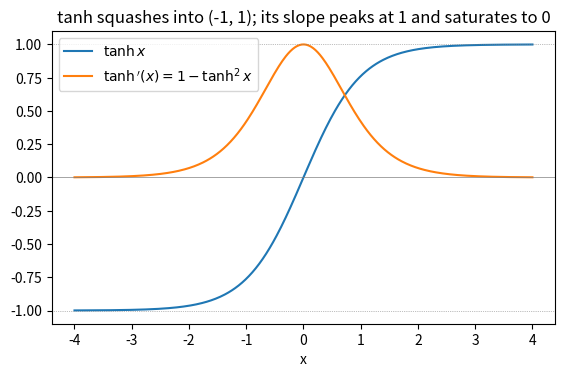

The matplotlib source for this figure:
import numpy as np
import matplotlib.pyplot as plt

def composite_1d(t):
    return (t**2 + 1)**5


t0, h = 1.3, 1e-6
hand = 10 * t0 * (t0**2 + 1)**4
numeric = (composite_1d(t0 + h) - composite_1d(t0 - h)) / (2 * h)
print("hand   :", hand)
print("numeric:", numeric)
print("gap    :", abs(hand - numeric))

def f2(u, v):
    return u**2 * v


def composite(t):
    return f2(3 * t, t**2)


t0 = 1.2
u0, v0 = 3 * t0, t0**2
via_chain = (2 * u0 * v0) * 3 + (u0**2) * (2 * t0)
via_subst = 36 * t0**3
numeric = (composite(t0 + 1e-6) - composite(t0 - 1e-6)) / 2e-6

print("via chain rule :", via_chain)
print("via substitute :", via_subst)
print("central diff   :", numeric)
print("one route only :", 18 * t0**3, "  <- off by a factor of 2")

x = np.linspace(-4, 4, 400)

plt.figure(figsize=(6.5, 3.8))
plt.plot(x, np.tanh(x), label=r"$\tanh x$")
plt.plot(x, 1 - np.tanh(x)**2, label=r"$\tanh'(x) = 1 - \tanh^2 x$")
plt.axhline(1, color="gray", linewidth=0.5, linestyle=":")
plt.axhline(-1, color="gray", linewidth=0.5, linestyle=":")
plt.axhline(0, color="gray", linewidth=0.5)
plt.xlabel("x")
plt.title("tanh squashes into (-1, 1); its slope peaks at 1 and saturates to 0")
plt.legend()
plt.show()

h = 1e-6
pts = np.array([-3.0, -1.0, 0.0, 0.7, 2.5])
direct = (np.tanh(pts + h) - np.tanh(pts - h)) / (2 * h)   # slope, measured
identity = 1 - np.tanh(pts)**2                             # slope, claimed
closed = 4 / (np.exp(pts) + np.exp(-pts))**2               # the 4/D^2 form

print("measured :", direct)
print("identity :", identity)
print("4/D^2    :", closed)
print("max gap  :", np.abs(direct - identity).max())

def num_gradient(f, point, h=1e-6):
    """Session 1's checker, restated: nudge ONE coordinate at a time."""
    point = np.asarray(point, dtype=float)
    grad_est = np.zeros_like(point)
    for j in range(point.shape[0]):
        step = np.zeros_like(point)
        step[j] = h
        grad_est[j] = (f(point + step) - f(point - step)) / (2 * h)
    return grad_est


a = np.array([2.0, -1.0])


def g(w):
    return np.tanh(np.sum(a * w))


for w in (np.array([0.5, 1.0]), np.array([2.0, 1.0])):
    s = np.sum(a * w)
    grad_hand = (1 - np.tanh(s)**2) * a
    grad_num = num_gradient(g, w)
    print(f"s = {s:4.1f}   slope factor = {1 - np.tanh(s)**2:.4f}")
    print("  hand   :", grad_hand)
    print("  numeric:", grad_num, "  max gap:",
          np.abs(grad_hand - grad_num).max())

x_data = np.array([1.0, 2.0, 3.0])
y_data = np.array([2.0, 3.0, 5.0])


def Q1(w):
    return np.sum((y_data - w * x_data)**2)


w0 = 1.0
r = y_data - w0 * x_data          # residuals: (1, 1, 2)
hand = -2 * np.sum(r * x_data)    # -2 (1*1 + 1*2 + 2*3) = -18
numeric = (Q1(w0 + 1e-6) - Q1(w0 - 1e-6)) / 2e-6

print("residuals:", r)
print("hand Q'(1):", hand)
print("numeric   :", numeric)

xd = np.array([1.0, 3.0])
yd = np.array([2.0, 4.0])


def Qm(w):
    return np.sum((yd - w * xd)**2)


hand = -2 * np.sum((yd - 1.0 * xd) * xd)
numeric = (Qm(1.0 + 1e-6) - Qm(1.0 - 1e-6)) / 2e-6
s_dec, m_dec = -1, 8

print("hand Q'(1):", hand, "   numeric:", numeric)
print("decode: s =", s_dec, " m =", m_dec, " ->  s + m =", s_dec + m_dec)

SEED = 20260804
rng = np.random.default_rng(SEED)
X = rng.normal(0, 1, (40, 2))
y = rng.normal(0, 1, 40)
w = np.array([1.0, -0.5])


def q_gradient(X, y, w):
    pred = (X * w).sum(axis=1)          # (40, 2) * (2,) -> row sums, (40,)
    r = y - pred                        # residuals, (40,)
    return -(2 / X.shape[0]) * (r[:, None] * X).sum(axis=0)   # (2,)


grad = q_gradient(X, y, w)
print("gradient:", grad, "  shape:", grad.shape)

def Q_full(wv):
    return np.mean((y - (X * wv).sum(axis=1))**2)


h = 1e-6
check_gap = 0.0
for j in range(w.shape[0]):             # the checker MAY loop
    step = np.zeros_like(w)
    step[j] = h
    est = (Q_full(w + step) - Q_full(w - step)) / (2 * h)
    check_gap = max(check_gap, abs(est - grad[j]))

print("check_gap:", check_gap)          # ~1e-9: formula and code agree

r_ok = y - (X * w).sum(axis=1)

grad_broken = (2 / X.shape[0]) * (r_ok[:, None] * X).sum(axis=0)   # BROKEN: no minus
grad_fixed = -(2 / X.shape[0]) * (r_ok[:, None] * X).sum(axis=0)

num = np.array([(Q_full(w + np.array([1e-6, 0])) - Q_full(w - np.array([1e-6, 0]))) / 2e-6,
                (Q_full(w + np.array([0, 1e-6])) - Q_full(w - np.array([0, 1e-6]))) / 2e-6])

print("broken:", grad_broken, "  gap:", np.abs(grad_broken - num).max())
print("fixed :", grad_fixed, "  gap:", np.abs(grad_fixed - num).max())

grad_noscale = -(r_ok[:, None] * X).sum(axis=0)      # BROKEN: dropped 2/N

print("broken :", grad_noscale)
print("fixed  :", grad_fixed)
print("ratio  :", grad_noscale / grad_fixed)          # N/2 = 20, both entries
print("gap    :", np.abs(grad_noscale - num).max())   # large -> caught

grad_wrong_axis = -(2 / X.shape[0]) * (r_ok[:, None] * X).sum(axis=1)   # BROKEN

print("broken shape:", grad_wrong_axis.shape, "  (contract says (2,))")
print("fixed  shape:", grad_fixed.shape)
